Run: headless pygame with SDL's dummy video driver; simulated clock (each Clock.tick advances the game by its frame time, no real sleeping); random seed 0; keys injected as events and as key.get_pressed() state; no mouse input.
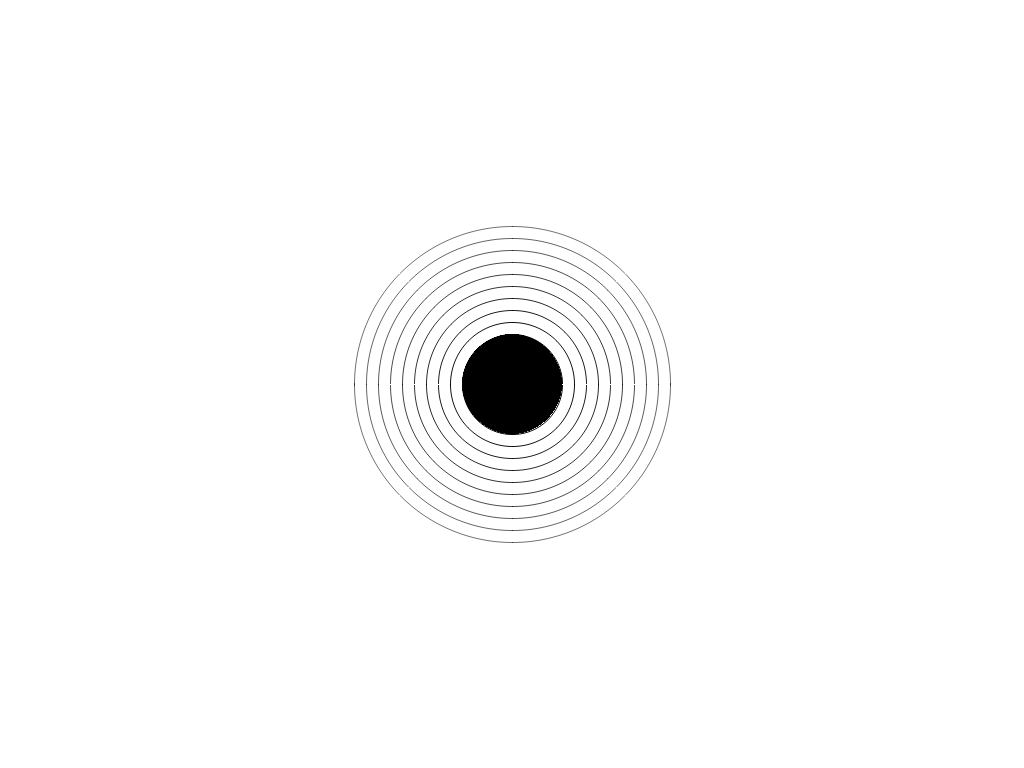
Frame 1 of 4 · flips 1–60 · no input
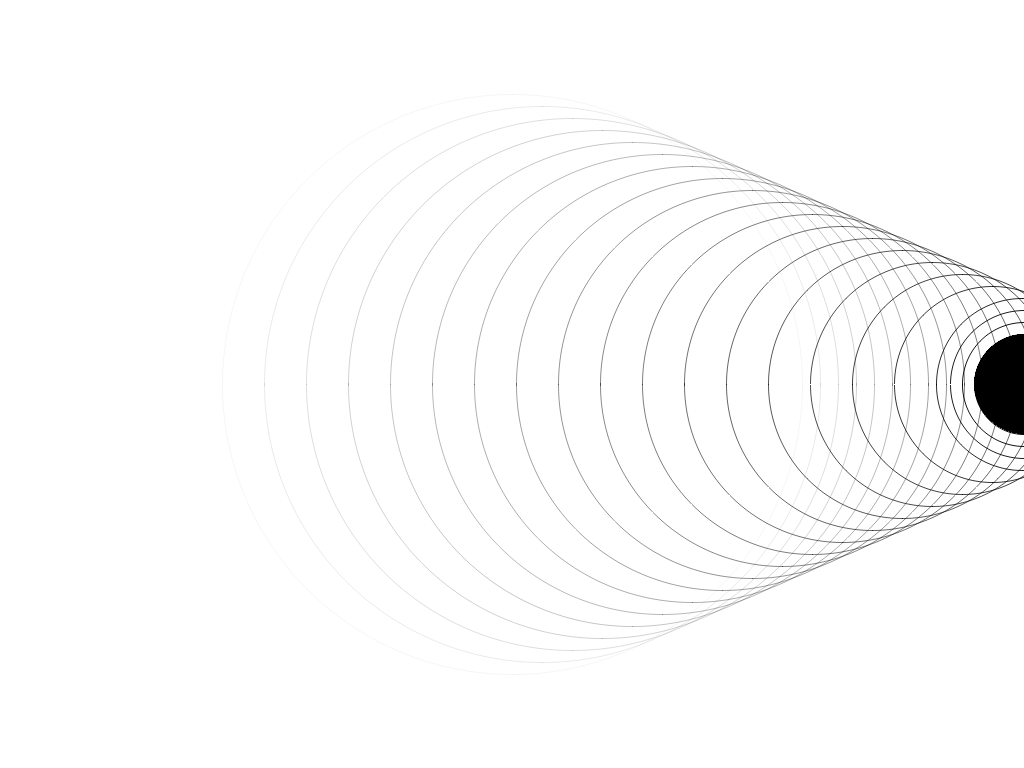
Frame 2 of 4 · flips 61–180 · tapped SPACE, RETURN · held RIGHT (→), D
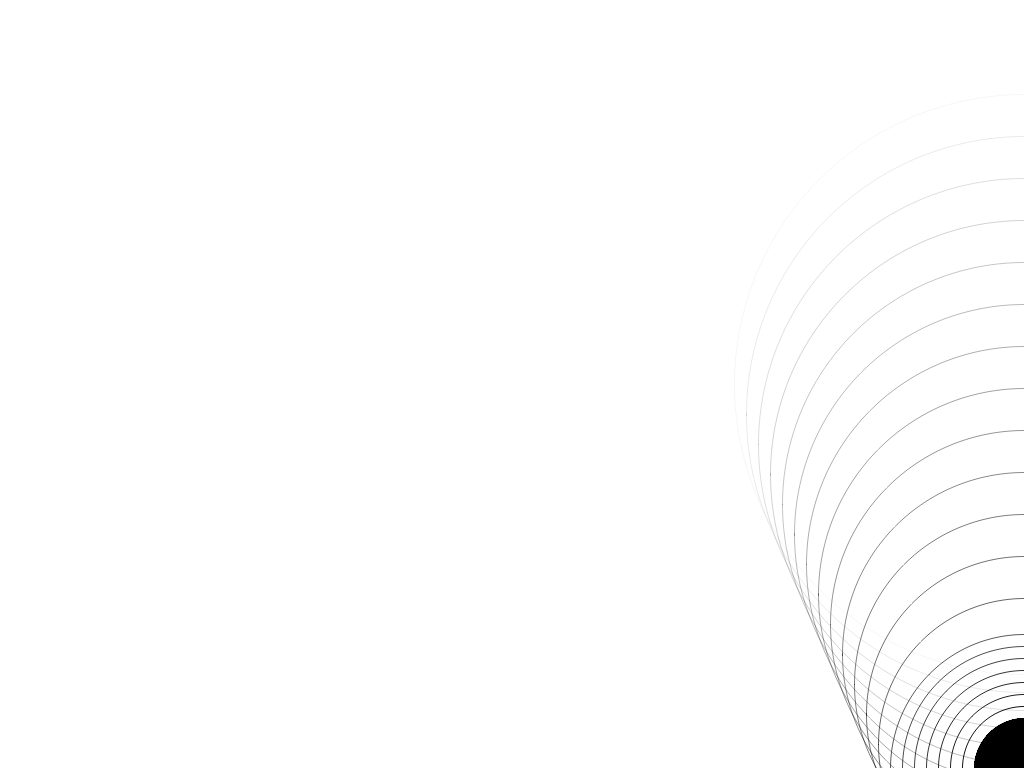
Frame 3 of 4 · flips 181–300 · held DOWN (↓), S
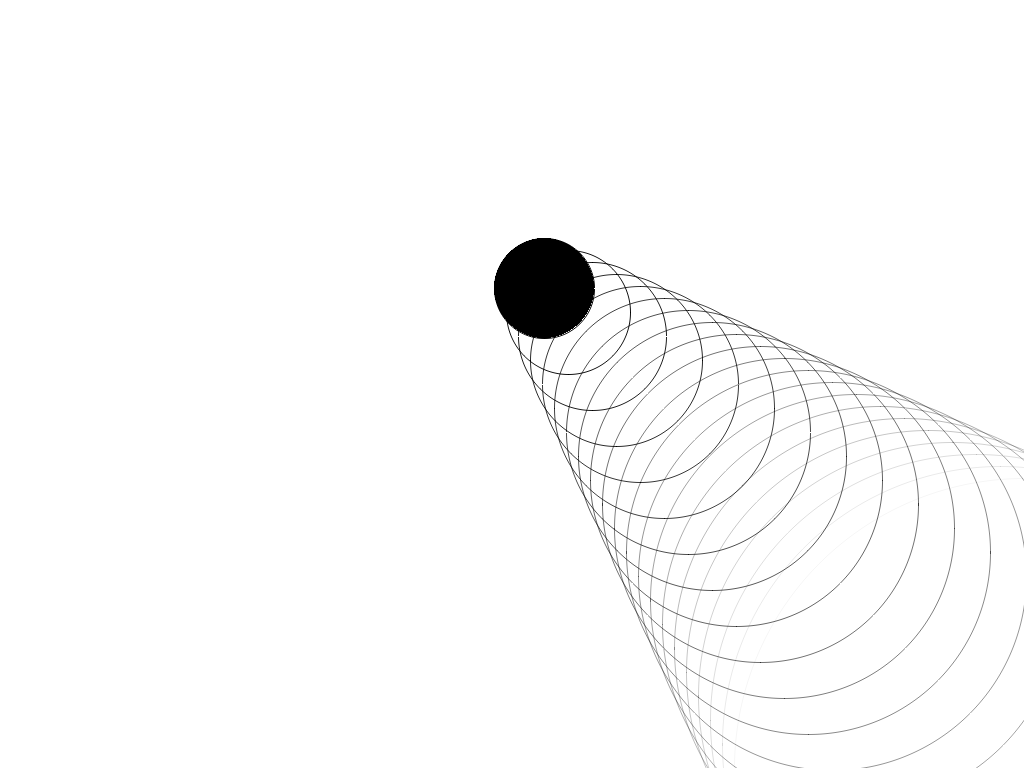
Frame 4 of 4 · flips 301–420 · held LEFT (←), A, UP (↑), W

The pygame program that drew these frames:

#modules
import pygame
from pygame.gfxdraw import aacircle
import math

#initialises the pygame window and creates the fps clock
pygame.init()
clock = pygame.time.Clock()
resolution = pygame.display.get_desktop_sizes()[0] #gets the resolution of the display

class wave:
    def __init__(self):
        self.centre = wavesource.centre #sets the fixed centre to the current wave source position
        self.radius = 50
        self.opacity = 250

    def update(self):
        aacircle(screen, self.centre[0], self.centre[1], self.radius, (0,0,0,self.opacity)) #draws a circle to represent the wave
        #increases the radius of the circle each tick and decreases its opacity
        self.radius += wavespeed
        self.opacity -= wavespeed

class source:
    def __init__(self):
        self.centre = [resolution[0]//2,resolution[1]//2]
        self.direction = 0
        self.speed = 0

    def update(self):
        #gets keys pressed and converts them into direction values
        keys = pygame.key.get_pressed()
        if keys[pygame.K_UP] and keys[pygame.K_RIGHT]:
            self.direction = -45
        elif keys[pygame.K_RIGHT] and keys[pygame.K_DOWN]:
            self.direction = 45
        elif keys[pygame.K_DOWN] and keys[pygame.K_LEFT]:
            self.direction = 135
        elif keys[pygame.K_LEFT] and keys[pygame.K_UP]:
            self.direction = -135
        elif keys[pygame.K_UP]:
            self.direction = -90
        elif keys[pygame.K_DOWN]:
            self.direction = 90
        elif keys[pygame.K_LEFT]:
            self.direction = 180
        elif keys[pygame.K_RIGHT]:
            self.direction = 0
        if keys[pygame.K_UP] or keys[pygame.K_DOWN] or keys[pygame.K_LEFT] or keys[pygame.K_RIGHT]:
            self.speed = sourcespeed
        else:
            self.speed = 0
        raddirection = math.radians(self.direction) #converts the direction attribute into radians
        #uses trigonometry to convert direction and distance values into x and y position changes
        self.centre = [self.centre[0]+round(math.cos(raddirection)*self.speed),self.centre[1]+round(math.sin(raddirection)*self.speed)]
        #checks if the wavesource is outside of the screen and moves it back to the border if it is
        if self.centre[0] > resolution[0]:
            self.centre[0] = resolution[0]
        elif self.centre [0] < 0:
            self.centre[0] = 0
        if self.centre[1] > resolution[1]:
            self.centre[1] = resolution[1]
        elif self.centre [1] < 0:
            self.centre[1] = 0
        pygame.draw.circle(screen, (0,0,0), self.centre, 50)


#fullscreens the pygame window and gives it a title
screen = pygame.display.set_mode(resolution)
pygame.display.set_caption('Doppler Effect Simulation')

wavelist = [] #array which all of the wave objects are stored in
wavelength = 5 #determines the distance between the wavefronts
wavecounter = 0 #keeps track of how many ticks it has been since the last wave was generated
wavespeed = 2 #determines how quickly the waves move outward
sourcespeed = 5 #determines how quickly the wave source moves
wavesource = source() #instantiates the wave source

#main loop
running = True
while running:
    #stops the loop if the pygame window is closed
    for event in pygame.event.get():
        if event.type == pygame.QUIT:
            running = False

    screen.fill((255,255,255))

    wavesource.update()

    #creates a new wave object every set number of ticks
    if wavecounter == wavelength:
        wavelist.append(wave())
        wavecounter = 0
    else:
        wavecounter += 1
    
    #checks each item in the wave object array
    for obj in wavelist:
        #if the wave is too large it is removed from the array
        if obj.radius > 300:
            wavelist.remove(obj)
        #otherwise it is drawn and its attributes are updated
        else:
            obj.update()

    #updates the screen and ticks the fps clock at 60 frames per second
    pygame.display.update()
    clock.tick(60)
